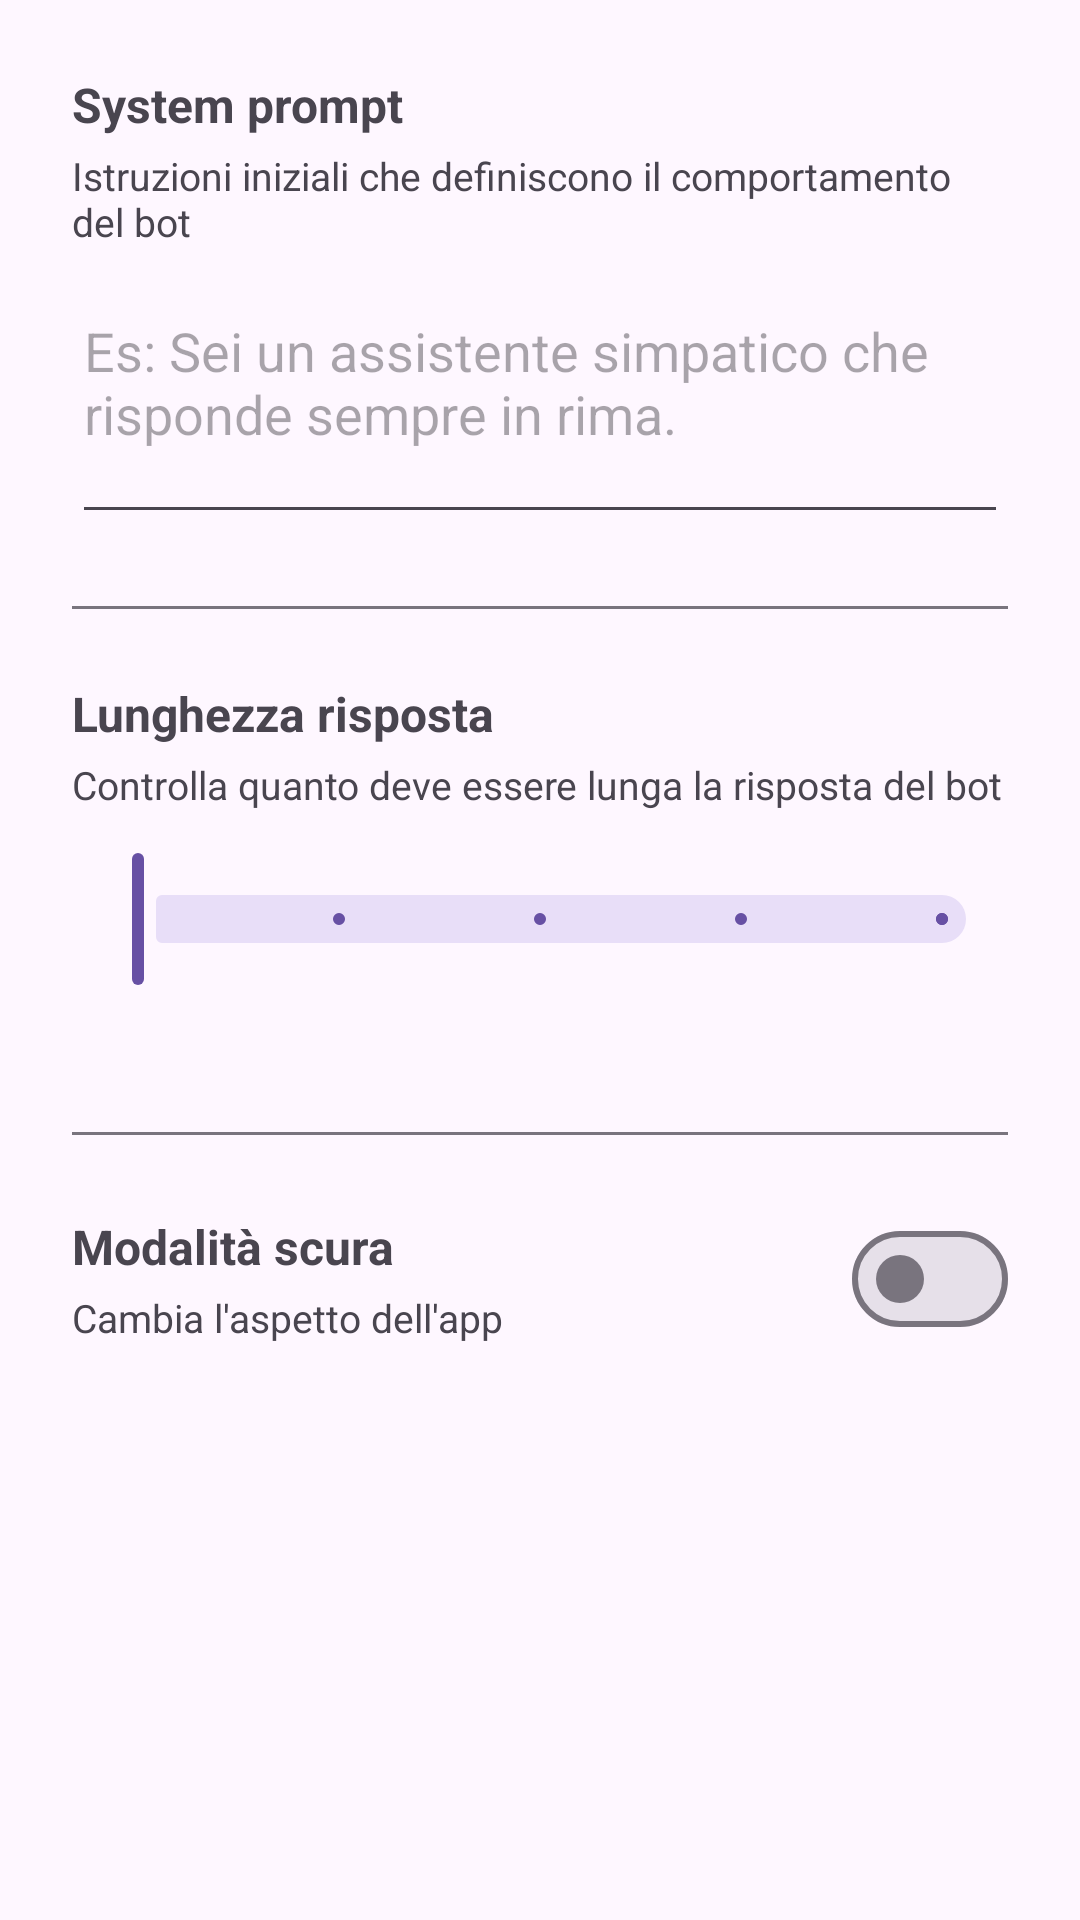

Layout XML and referenced resources for this Android screen:
<!-- AndroidManifest.xml: application theme Theme.AndroidSampleApp -->
<!-- res/layout/fragment_settings.xml -->
<?xml version="1.0" encoding="utf-8"?>
<ScrollView xmlns:android="http://schemas.android.com/apk/res/android"
    android:layout_width="match_parent"
    android:layout_height="match_parent">

    <LinearLayout
        android:layout_width="match_parent"
        android:layout_height="wrap_content"
        android:orientation="vertical"
        android:padding="24dp">

        

        <TextView
            style="@style/Stile.TitoloSezione"
            android:text="System prompt" />

        <TextView
            style="@style/Stile.DescrizioneSezione"
            android:text="Istruzioni iniziali che definiscono il comportamento del bot" />

        <EditText
            android:id="@+id/campo_system_prompt"
            android:layout_width="match_parent"
            android:layout_height="wrap_content"
            android:gravity="top"
            android:hint="Es: Sei un assistente simpatico che risponde sempre in rima."
            android:inputType="textMultiLine"
            android:minLines="3"
            android:maxLines="8" />

        
        <View
            android:layout_width="match_parent"
            android:layout_height="1dp"
            android:layout_marginTop="24dp"
            android:layout_marginBottom="24dp"
            android:background="?attr/colorOutline" />

        

        <TextView
            style="@style/Stile.TitoloSezione"
            android:text="Lunghezza risposta" />

        <TextView
            style="@style/Stile.DescrizioneSezione"
            android:text="Controlla quanto deve essere lunga la risposta del bot" />

        <com.google.android.material.slider.Slider
            android:id="@+id/slider_lunghezza"
            android:layout_width="match_parent"
            android:layout_height="wrap_content"
            android:valueFrom="1"
            android:valueTo="5"
            android:stepSize="1" />

        <TextView
            android:id="@+id/testo_lunghezza"
            android:layout_width="wrap_content"
            android:layout_height="wrap_content"
            android:layout_marginTop="4dp"
            android:textSize="14sp" />

        
        <View
            android:layout_width="match_parent"
            android:layout_height="1dp"
            android:layout_marginTop="24dp"
            android:layout_marginBottom="24dp"
            android:background="?attr/colorOutline" />

        

        
        <LinearLayout
            android:layout_width="match_parent"
            android:layout_height="wrap_content"
            android:gravity="center_vertical"
            android:orientation="horizontal">

            <LinearLayout
                android:layout_width="0dp"
                android:layout_height="wrap_content"
                android:layout_weight="1"
                android:orientation="vertical">

                <TextView
                    style="@style/Stile.TitoloSezione"
                    android:text="Modalità scura" />

                <TextView
                    style="@style/Stile.DescrizioneSezione"
                    android:layout_marginBottom="0dp"
                    android:text="Cambia l'aspetto dell'app" />

            </LinearLayout>

            
            <com.google.android.material.materialswitch.MaterialSwitch
                android:id="@+id/switch_modalita_scura"
                android:layout_width="wrap_content"
                android:layout_height="wrap_content"
                android:layout_marginStart="16dp" />

        </LinearLayout>

    </LinearLayout>

</ScrollView>
<!-- resources referenced by this layout -->
<resources>
  <style name="Stile.DescrizioneSezione">
          <item name="android:layout_width">wrap_content</item>
          <item name="android:layout_height">wrap_content</item>
          <item name="android:layout_marginTop">4dp</item>
          <item name="android:layout_marginBottom">12dp</item>
          <item name="android:textSize">13sp</item>
          
          <item name="android:textColor">?attr/colorOnSurfaceVariant</item>
      </style>
  <style name="Stile.TitoloSezione">
          <item name="android:layout_width">wrap_content</item>
          <item name="android:layout_height">wrap_content</item>
          <item name="android:textSize">16sp</item>
          <item name="android:textStyle">bold</item>
      </style>
  <style name="Theme.AndroidSampleApp" parent="Base.Theme.AndroidSampleApp" />
  <style name="Base.Theme.AndroidSampleApp" parent="Theme.Material3.DayNight.NoActionBar">
          
          
      </style>
</resources>
